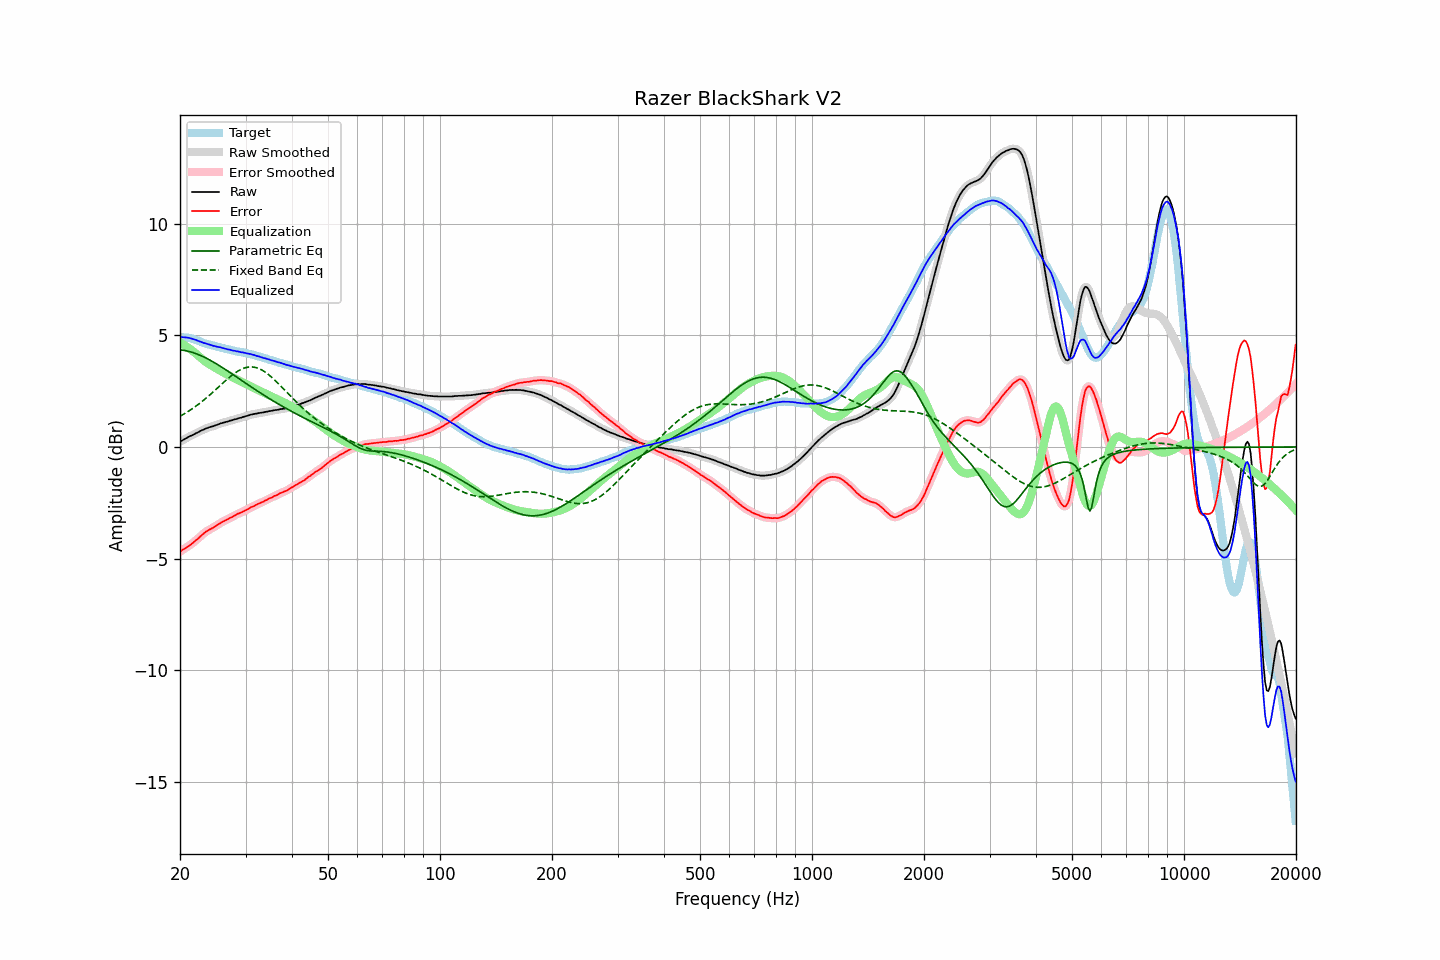

Values plotted in this chart, from the file beside it:
frequency, raw, error, smoothed, error_smoothed, equalization, parametric_eq, fixed_band_eq, equalized_raw, equalized_smoothed, target
20.00, 0.23, -4.69, 0.23, -4.69, 4.68, 4.35, 1.38, 4.91, 4.91, 4.92
20.20, 0.28, -4.63, 0.28, -4.64, 4.64, 4.34, 1.42, 4.92, 4.92, 4.91
20.40, 0.32, -4.59, 0.32, -4.59, 4.60, 4.33, 1.46, 4.92, 4.91, 4.91
20.61, 0.36, -4.54, 0.36, -4.54, 4.55, 4.32, 1.50, 4.91, 4.91, 4.90
20.81, 0.40, -4.50, 0.40, -4.50, 4.50, 4.30, 1.54, 4.90, 4.90, 4.90
21.02, 0.44, -4.46, 0.44, -4.45, 4.45, 4.29, 1.59, 4.89, 4.89, 4.90
21.23, 0.48, -4.40, 0.48, -4.41, 4.40, 4.27, 1.64, 4.88, 4.88, 4.88
21.44, 0.51, -4.35, 0.51, -4.35, 4.35, 4.25, 1.68, 4.86, 4.86, 4.86
21.66, 0.54, -4.30, 0.54, -4.29, 4.29, 4.23, 1.73, 4.83, 4.84, 4.84
21.87, 0.58, -4.23, 0.58, -4.23, 4.23, 4.20, 1.78, 4.81, 4.81, 4.81
22.09, 0.62, -4.17, 0.62, -4.17, 4.17, 4.18, 1.83, 4.79, 4.79, 4.79
22.31, 0.65, -4.12, 0.65, -4.11, 4.11, 4.15, 1.89, 4.76, 4.76, 4.77
22.54, 0.69, -4.05, 0.69, -4.05, 4.04, 4.12, 1.94, 4.73, 4.73, 4.74
22.76, 0.73, -3.98, 0.72, -3.98, 3.98, 4.09, 2.00, 4.71, 4.71, 4.71
22.99, 0.76, -3.92, 0.76, -3.92, 3.92, 4.06, 2.05, 4.68, 4.68, 4.68
23.22, 0.79, -3.86, 0.79, -3.86, 3.86, 4.02, 2.11, 4.65, 4.66, 4.65
23.45, 0.83, -3.80, 0.82, -3.80, 3.81, 3.99, 2.17, 4.64, 4.63, 4.63
23.69, 0.85, -3.76, 0.85, -3.75, 3.76, 3.95, 2.23, 4.61, 4.61, 4.61
23.92, 0.88, -3.71, 0.88, -3.71, 3.71, 3.91, 2.30, 4.59, 4.59, 4.59
24.16, 0.90, -3.68, 0.90, -3.67, 3.67, 3.87, 2.36, 4.57, 4.57, 4.58
24.40, 0.92, -3.64, 0.92, -3.63, 3.63, 3.83, 2.42, 4.55, 4.55, 4.55
24.65, 0.94, -3.60, 0.94, -3.59, 3.58, 3.79, 2.49, 4.52, 4.53, 4.53
24.89, 0.97, -3.54, 0.97, -3.55, 3.54, 3.75, 2.55, 4.51, 4.51, 4.51
25.14, 0.99, -3.50, 0.99, -3.50, 3.50, 3.71, 2.62, 4.49, 4.49, 4.49
25.39, 1.02, -3.45, 1.02, -3.45, 3.46, 3.66, 2.69, 4.48, 4.48, 4.47
25.65, 1.05, -3.41, 1.05, -3.41, 3.41, 3.62, 2.75, 4.46, 4.46, 4.46
25.91, 1.07, -3.36, 1.07, -3.37, 3.37, 3.57, 2.82, 4.44, 4.44, 4.43
26.16, 1.09, -3.33, 1.09, -3.33, 3.33, 3.53, 2.88, 4.42, 4.42, 4.42
26.43, 1.11, -3.29, 1.11, -3.29, 3.29, 3.48, 2.95, 4.40, 4.40, 4.40
26.69, 1.13, -3.26, 1.13, -3.26, 3.26, 3.43, 3.01, 4.38, 4.39, 4.39
26.96, 1.15, -3.22, 1.15, -3.22, 3.22, 3.39, 3.07, 4.37, 4.37, 4.37
27.23, 1.18, -3.18, 1.17, -3.18, 3.18, 3.34, 3.13, 4.36, 4.35, 4.36
27.50, 1.19, -3.15, 1.19, -3.15, 3.14, 3.29, 3.19, 4.33, 4.34, 4.34
27.77, 1.21, -3.11, 1.21, -3.11, 3.11, 3.24, 3.25, 4.31, 4.32, 4.32
28.05, 1.24, -3.07, 1.23, -3.07, 3.07, 3.19, 3.30, 4.31, 4.30, 4.31
28.33, 1.25, -3.03, 1.26, -3.03, 3.03, 3.14, 3.35, 4.28, 4.29, 4.28
28.62, 1.28, -2.99, 1.28, -2.99, 3.00, 3.09, 3.40, 4.28, 4.27, 4.26
28.90, 1.30, -2.96, 1.29, -2.96, 2.96, 3.05, 3.44, 4.26, 4.26, 4.26
29.19, 1.31, -2.93, 1.32, -2.93, 2.93, 3.00, 3.47, 4.24, 4.25, 4.24
29.48, 1.34, -2.90, 1.34, -2.90, 2.89, 2.95, 3.51, 4.23, 4.23, 4.24
29.78, 1.36, -2.86, 1.36, -2.87, 2.86, 2.90, 3.53, 4.22, 4.22, 4.22
30.08, 1.38, -2.83, 1.38, -2.83, 2.82, 2.85, 3.56, 4.20, 4.20, 4.21
30.38, 1.40, -2.79, 1.40, -2.79, 2.79, 2.80, 3.57, 4.19, 4.19, 4.19
30.68, 1.42, -2.75, 1.42, -2.75, 2.75, 2.75, 3.58, 4.17, 4.17, 4.17
30.99, 1.45, -2.70, 1.44, -2.71, 2.71, 2.70, 3.58, 4.16, 4.16, 4.15
31.30, 1.46, -2.68, 1.46, -2.67, 2.68, 2.66, 3.58, 4.14, 4.14, 4.14
31.61, 1.48, -2.65, 1.48, -2.64, 2.64, 2.61, 3.57, 4.12, 4.12, 4.12
31.93, 1.49, -2.60, 1.49, -2.61, 2.61, 2.56, 3.56, 4.09, 4.09, 4.09
32.24, 1.50, -2.57, 1.50, -2.57, 2.57, 2.51, 3.54, 4.07, 4.07, 4.07
32.57, 1.52, -2.53, 1.52, -2.54, 2.54, 2.47, 3.51, 4.06, 4.05, 4.05
32.89, 1.53, -2.51, 1.53, -2.51, 2.50, 2.42, 3.48, 4.03, 4.03, 4.04
33.22, 1.54, -2.47, 1.54, -2.47, 2.47, 2.37, 3.44, 4.01, 4.01, 4.01
33.55, 1.55, -2.45, 1.55, -2.44, 2.44, 2.33, 3.40, 3.98, 3.99, 4.00
33.89, 1.57, -2.39, 1.57, -2.40, 2.40, 2.28, 3.35, 3.97, 3.97, 3.96
34.23, 1.58, -2.37, 1.58, -2.36, 2.37, 2.24, 3.30, 3.94, 3.95, 3.95
34.57, 1.60, -2.32, 1.60, -2.33, 2.33, 2.19, 3.25, 3.93, 3.93, 3.92
34.92, 1.61, -2.29, 1.61, -2.30, 2.30, 2.15, 3.19, 3.90, 3.90, 3.90
35.27, 1.62, -2.27, 1.62, -2.26, 2.26, 2.10, 3.12, 3.88, 3.88, 3.89
35.62, 1.64, -2.23, 1.64, -2.23, 2.22, 2.06, 3.06, 3.86, 3.86, 3.86
35.97, 1.65, -2.18, 1.65, -2.19, 2.19, 2.02, 2.99, 3.84, 3.84, 3.83
... 635 more rows
